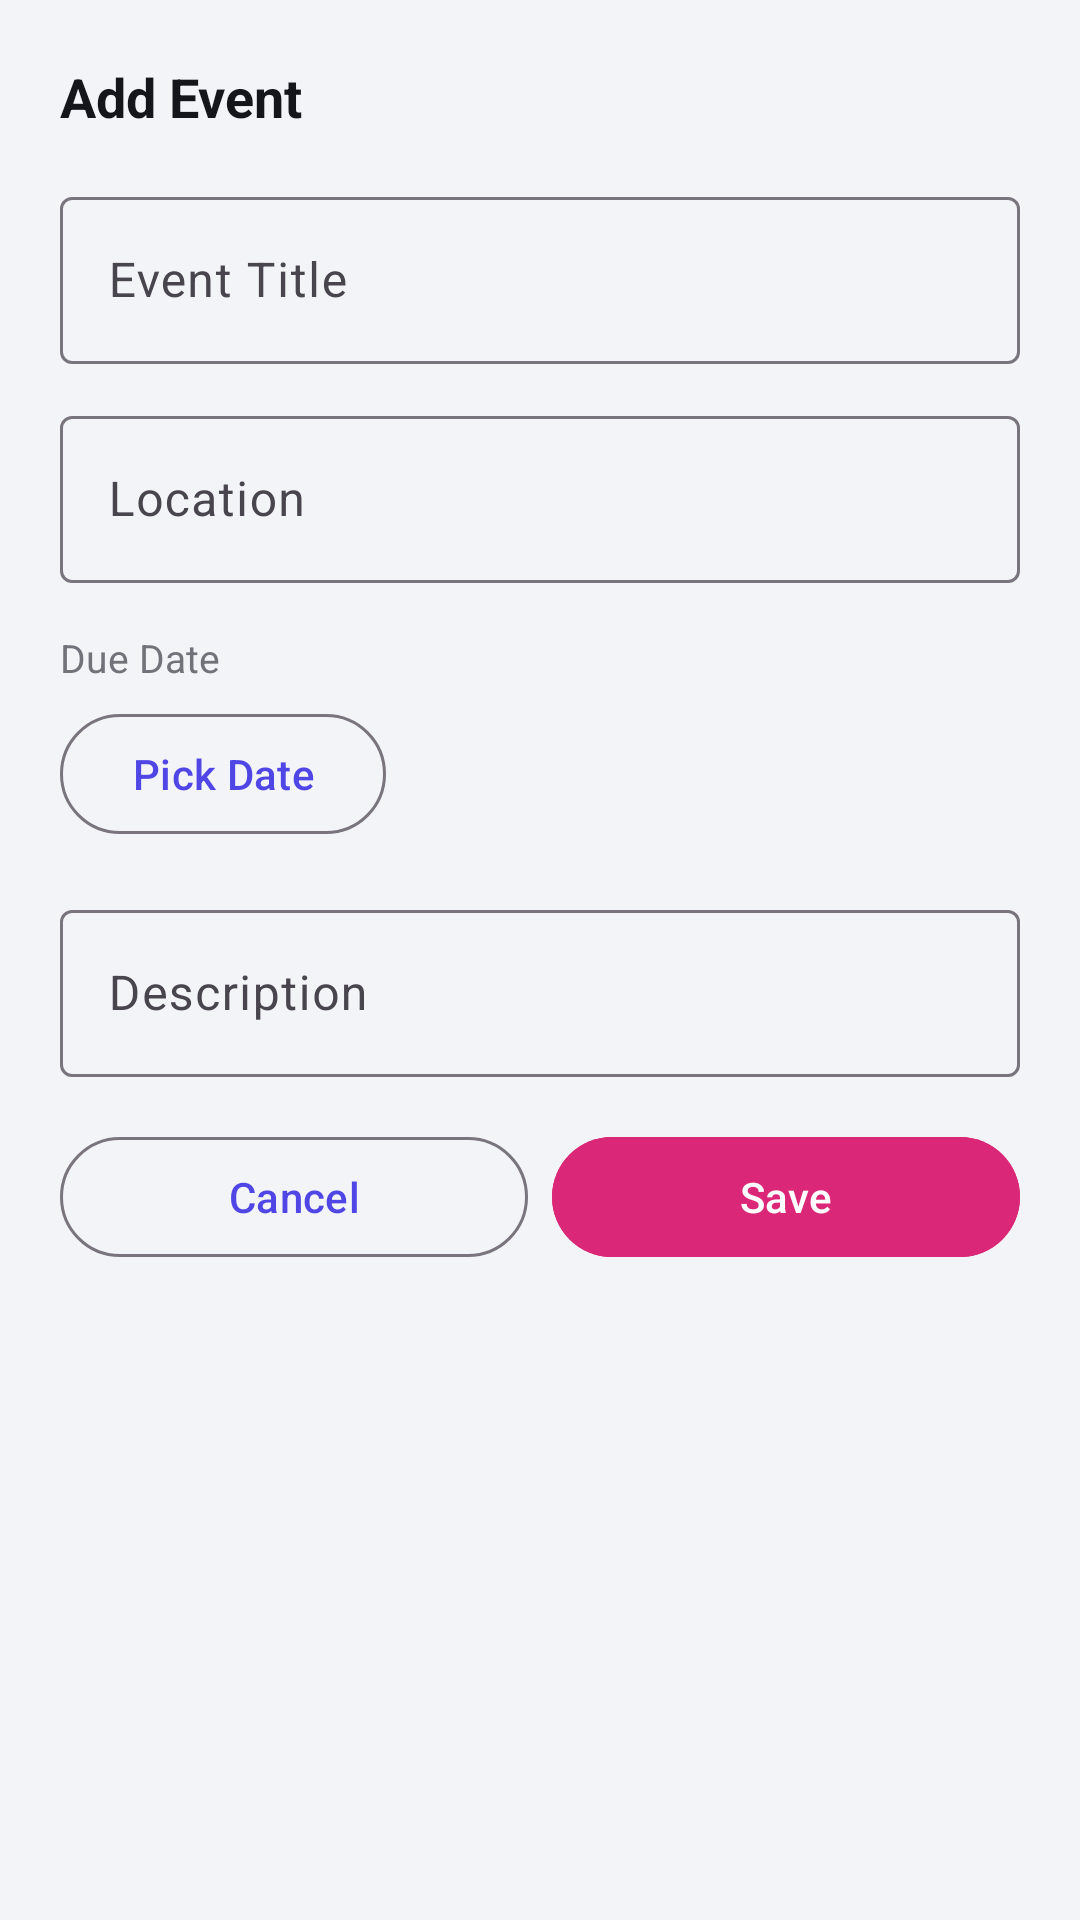

The Android layout XML behind this screen, and the referenced resources:
<!-- AndroidManifest.xml: application theme Theme.SocietyConnect -->
<!-- res/layout/bottom_sheet_add_event.xml -->
<?xml version="1.0" encoding="utf-8"?>
<ScrollView xmlns:android="http://schemas.android.com/apk/res/android"
    xmlns:app="http://schemas.android.com/apk/res-auto"
    android:layout_width="match_parent" android:layout_height="wrap_content">
    <LinearLayout android:layout_width="match_parent" android:layout_height="wrap_content"
        android:orientation="vertical" android:padding="20dp">
        <TextView android:layout_width="wrap_content" android:layout_height="wrap_content"
            android:text="@string/add_event" android:textColor="@color/text_primary"
            android:textSize="18sp" android:textStyle="bold" android:layout_marginBottom="16dp"/>

        <com.google.android.material.textfield.TextInputLayout android:layout_width="match_parent"
            android:layout_height="wrap_content" android:hint="@string/event_title" android:layout_marginBottom="12dp"
            style="@style/Widget.Material3.TextInputLayout.OutlinedBox">
            <com.google.android.material.textfield.TextInputEditText android:id="@+id/etTitle"
                android:layout_width="match_parent" android:layout_height="wrap_content" android:inputType="textCapSentences"/>
        </com.google.android.material.textfield.TextInputLayout>

        <com.google.android.material.textfield.TextInputLayout android:layout_width="match_parent"
            android:layout_height="wrap_content" android:hint="@string/event_location" android:layout_marginBottom="16dp"
            style="@style/Widget.Material3.TextInputLayout.OutlinedBox">
            <com.google.android.material.textfield.TextInputEditText android:id="@+id/etLocation"
                android:layout_width="match_parent" android:layout_height="wrap_content" android:inputType="textCapSentences"/>
        </com.google.android.material.textfield.TextInputLayout>

        <TextView android:layout_width="wrap_content" android:layout_height="wrap_content"
            android:text="@string/due_date" android:textColor="@color/text_secondary" android:textSize="13sp" android:layout_marginBottom="6dp"/>
        <LinearLayout android:layout_width="match_parent" android:layout_height="wrap_content"
            android:orientation="horizontal" android:gravity="center_vertical" android:layout_marginBottom="16dp">
            <com.google.android.material.button.MaterialButton android:id="@+id/btnPickDate"
                android:layout_width="wrap_content" android:layout_height="wrap_content"
                android:text="Pick Date" style="@style/Widget.Material3.Button.OutlinedButton"/>
            <TextView android:id="@+id/tvSelectedDate" android:layout_width="wrap_content" android:layout_height="wrap_content"
                android:layout_marginStart="12dp" android:text="" android:textColor="@color/text_primary" android:textSize="14sp"/>
        </LinearLayout>

        <com.google.android.material.textfield.TextInputLayout android:layout_width="match_parent"
            android:layout_height="wrap_content" android:hint="@string/entry_description" android:layout_marginBottom="16dp"
            style="@style/Widget.Material3.TextInputLayout.OutlinedBox">
            <com.google.android.material.textfield.TextInputEditText android:id="@+id/etDescription"
                android:layout_width="match_parent" android:layout_height="wrap_content" android:inputType="textCapSentences"/>
        </com.google.android.material.textfield.TextInputLayout>

        <LinearLayout android:layout_width="match_parent" android:layout_height="wrap_content" android:orientation="horizontal">
            <com.google.android.material.button.MaterialButton android:id="@+id/btnCancel"
                android:layout_width="0dp" android:layout_height="wrap_content" android:layout_weight="1"
                android:layout_marginEnd="8dp" android:text="@string/cancel" style="@style/Widget.Material3.Button.OutlinedButton"/>
            <com.google.android.material.button.MaterialButton android:id="@+id/btnSave"
                android:layout_width="0dp" android:layout_height="wrap_content" android:layout_weight="1"
                android:text="@string/save" android:backgroundTint="@color/card_events"/>
        </LinearLayout>
    </LinearLayout>
</ScrollView>
<!-- resources referenced by this layout -->
<resources>
  <color name="card_events">#DB2777</color>
  <color name="text_primary">#15161C</color>
  <color name="text_secondary">#71727A</color>
  <string name="add_event">Add Event</string>
  <string name="cancel">Cancel</string>
  <string name="due_date">Due Date</string>
  <string name="entry_description">Description</string>
  <string name="event_location">Location</string>
  <string name="event_title">Event Title</string>
  <string name="save">Save</string>
  <style name="Theme.SocietyConnect" parent="Theme.Material3.Light.NoActionBar">
          <item name="colorPrimary">@color/primary</item>
          <item name="colorPrimaryVariant">@color/primary_dark</item>
          <item name="colorOnPrimary">@color/white</item>
          <item name="colorSecondary">@color/secondary</item>
          <item name="colorOnSecondary">@color/white</item>
          <item name="android:colorBackground">@color/background</item>
          <item name="colorSurface">@color/surface</item>
          <item name="android:statusBarColor">@color/primary_dark</item>
          <item name="android:navigationBarColor">@color/white</item>
      </style>
  <color name="primary">#4F46E5</color>
  <color name="primary_dark">#3B2FAE</color>
  <color name="white">#FFFFFF</color>
  <color name="secondary">#F97316</color>
  <color name="background">#F3F4F8</color>
  <color name="surface">#FFFFFF</color>
</resources>
